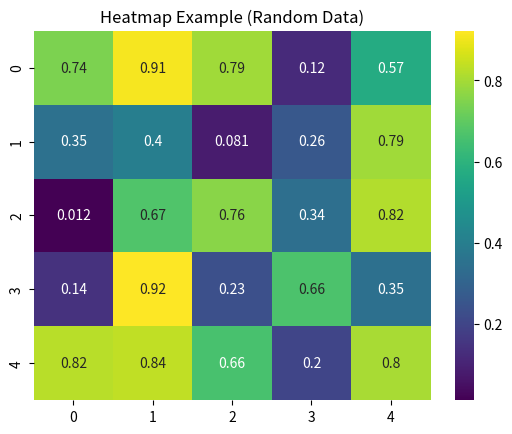

This chart was generated by the following Python code:
import numpy as np
import seaborn as sns
import matplotlib.pyplot as plt

# Create 5x5 matrix of random values
data = np.random.rand(5, 5)

# Create heatmap
sns.heatmap(data, annot=True, cmap='viridis')

plt.title("Heatmap Example (Random Data)")
plt.show()
